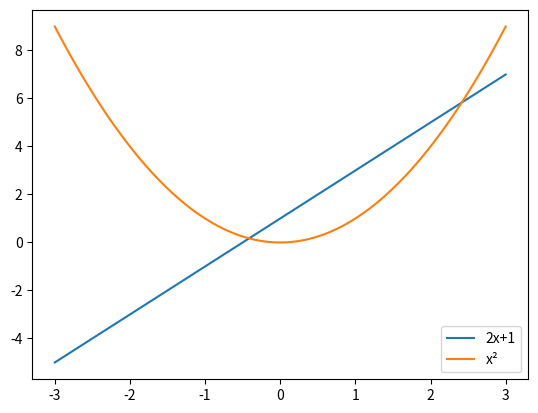

Reproduce this figure in Python.
# Gabarito do exercicio 4
import matplotlib.pyplot as plt
import numpy as np

x = np.linspace(-3, 3, 100)

plt.plot(x, 2 * x + 1, label="2x+1")
plt.plot(x, x ** 2, label="x²")
plt.legend()
plt.show()
